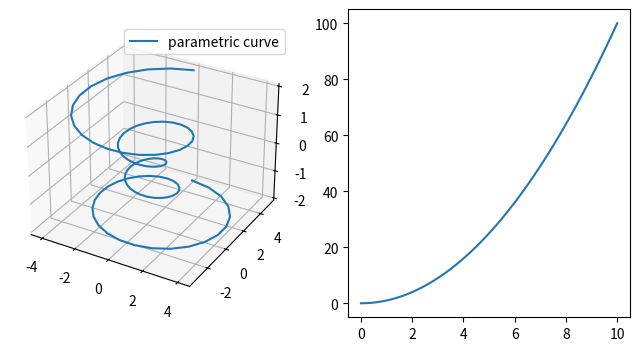
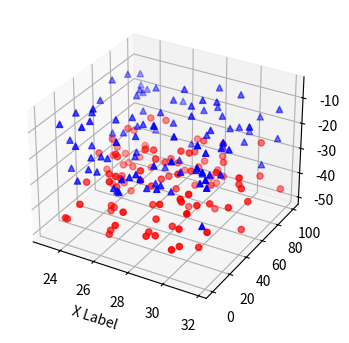

Generate these figures, in order, with matplotlib:
# la ration habituelle d'imports
import matplotlib.pyplot as plt
import numpy as np

# même si l'on n'utilise pas explicitement 
# d'attributs du module Axes3D
# cet import est necessaire pour faire
# des visualisations en 3D
from mpl_toolkits.mplot3d import Axes3D

#plt.ion()

# ce mode d'interaction va nous permettre de nous déplacer 
# dans l'espace pour voir la courbe depuis plusieurs points de vue
%matplotlib notebook
# je choisis une taille raisonnable compte tenu de l'espace 
# disponible dans fun-mooc
fig = plt.figure(figsize=(8, 4))

# voici la façon de créer un *subplot*
# qui se prête à une visualisation en 3D
ax = fig.add_subplot(121, projection='3d')

# à présent, copié de
# https://matplotlib.org/mpl_toolkits/mplot3d/tutorial.html#line-plots
# on crée une courbe paramétrique 
# où x et y sont fonctions de z
theta = np.linspace(-4 * np.pi, 4 * np.pi, 100)
z = np.linspace(-2, 2, 100)
r = z**2 + 1
x = r * np.sin(theta)
y = r * np.cos(theta)
# on fait maitenant un appel à plot normal
# mais avec un troisième paramètre
ax.plot(x, y, z, label='parametric curve')
ax.legend()

# on peut tout à fait ajouter un plot usuel
# dans un subplot, comme on l'a vu pour la 2D
ax2 = fig.add_subplot(122)
x = np.linspace(0, 10)
y = x**2
ax2.plot(x, y);

%matplotlib notebook
fig = plt.figure(figsize=(4, 4))

def randrange(n, vmin, vmax):
    '''
    Helper function to make an array of random numbers having shape (n, )
    with each number distributed Uniform(vmin, vmax).
    '''
    return (vmax - vmin)*np.random.rand(n) + vmin

ax = fig.add_subplot(111, projection='3d')

n = 100

# For each set of style and range settings, plot n random points in the box
# defined by x in [23, 32], y in [0, 100], z in [zlow, zhigh].
for c, m, zlow, zhigh in [('r', 'o', -50, -25), ('b', '^', -30, -5)]:
    xs = randrange(n, 23, 32)
    ys = randrange(n, 0, 100)
    zs = randrange(n, zlow, zhigh)
    ax.scatter(xs, ys, zs, c=c, marker=m)

ax.set_xlabel('X Label');